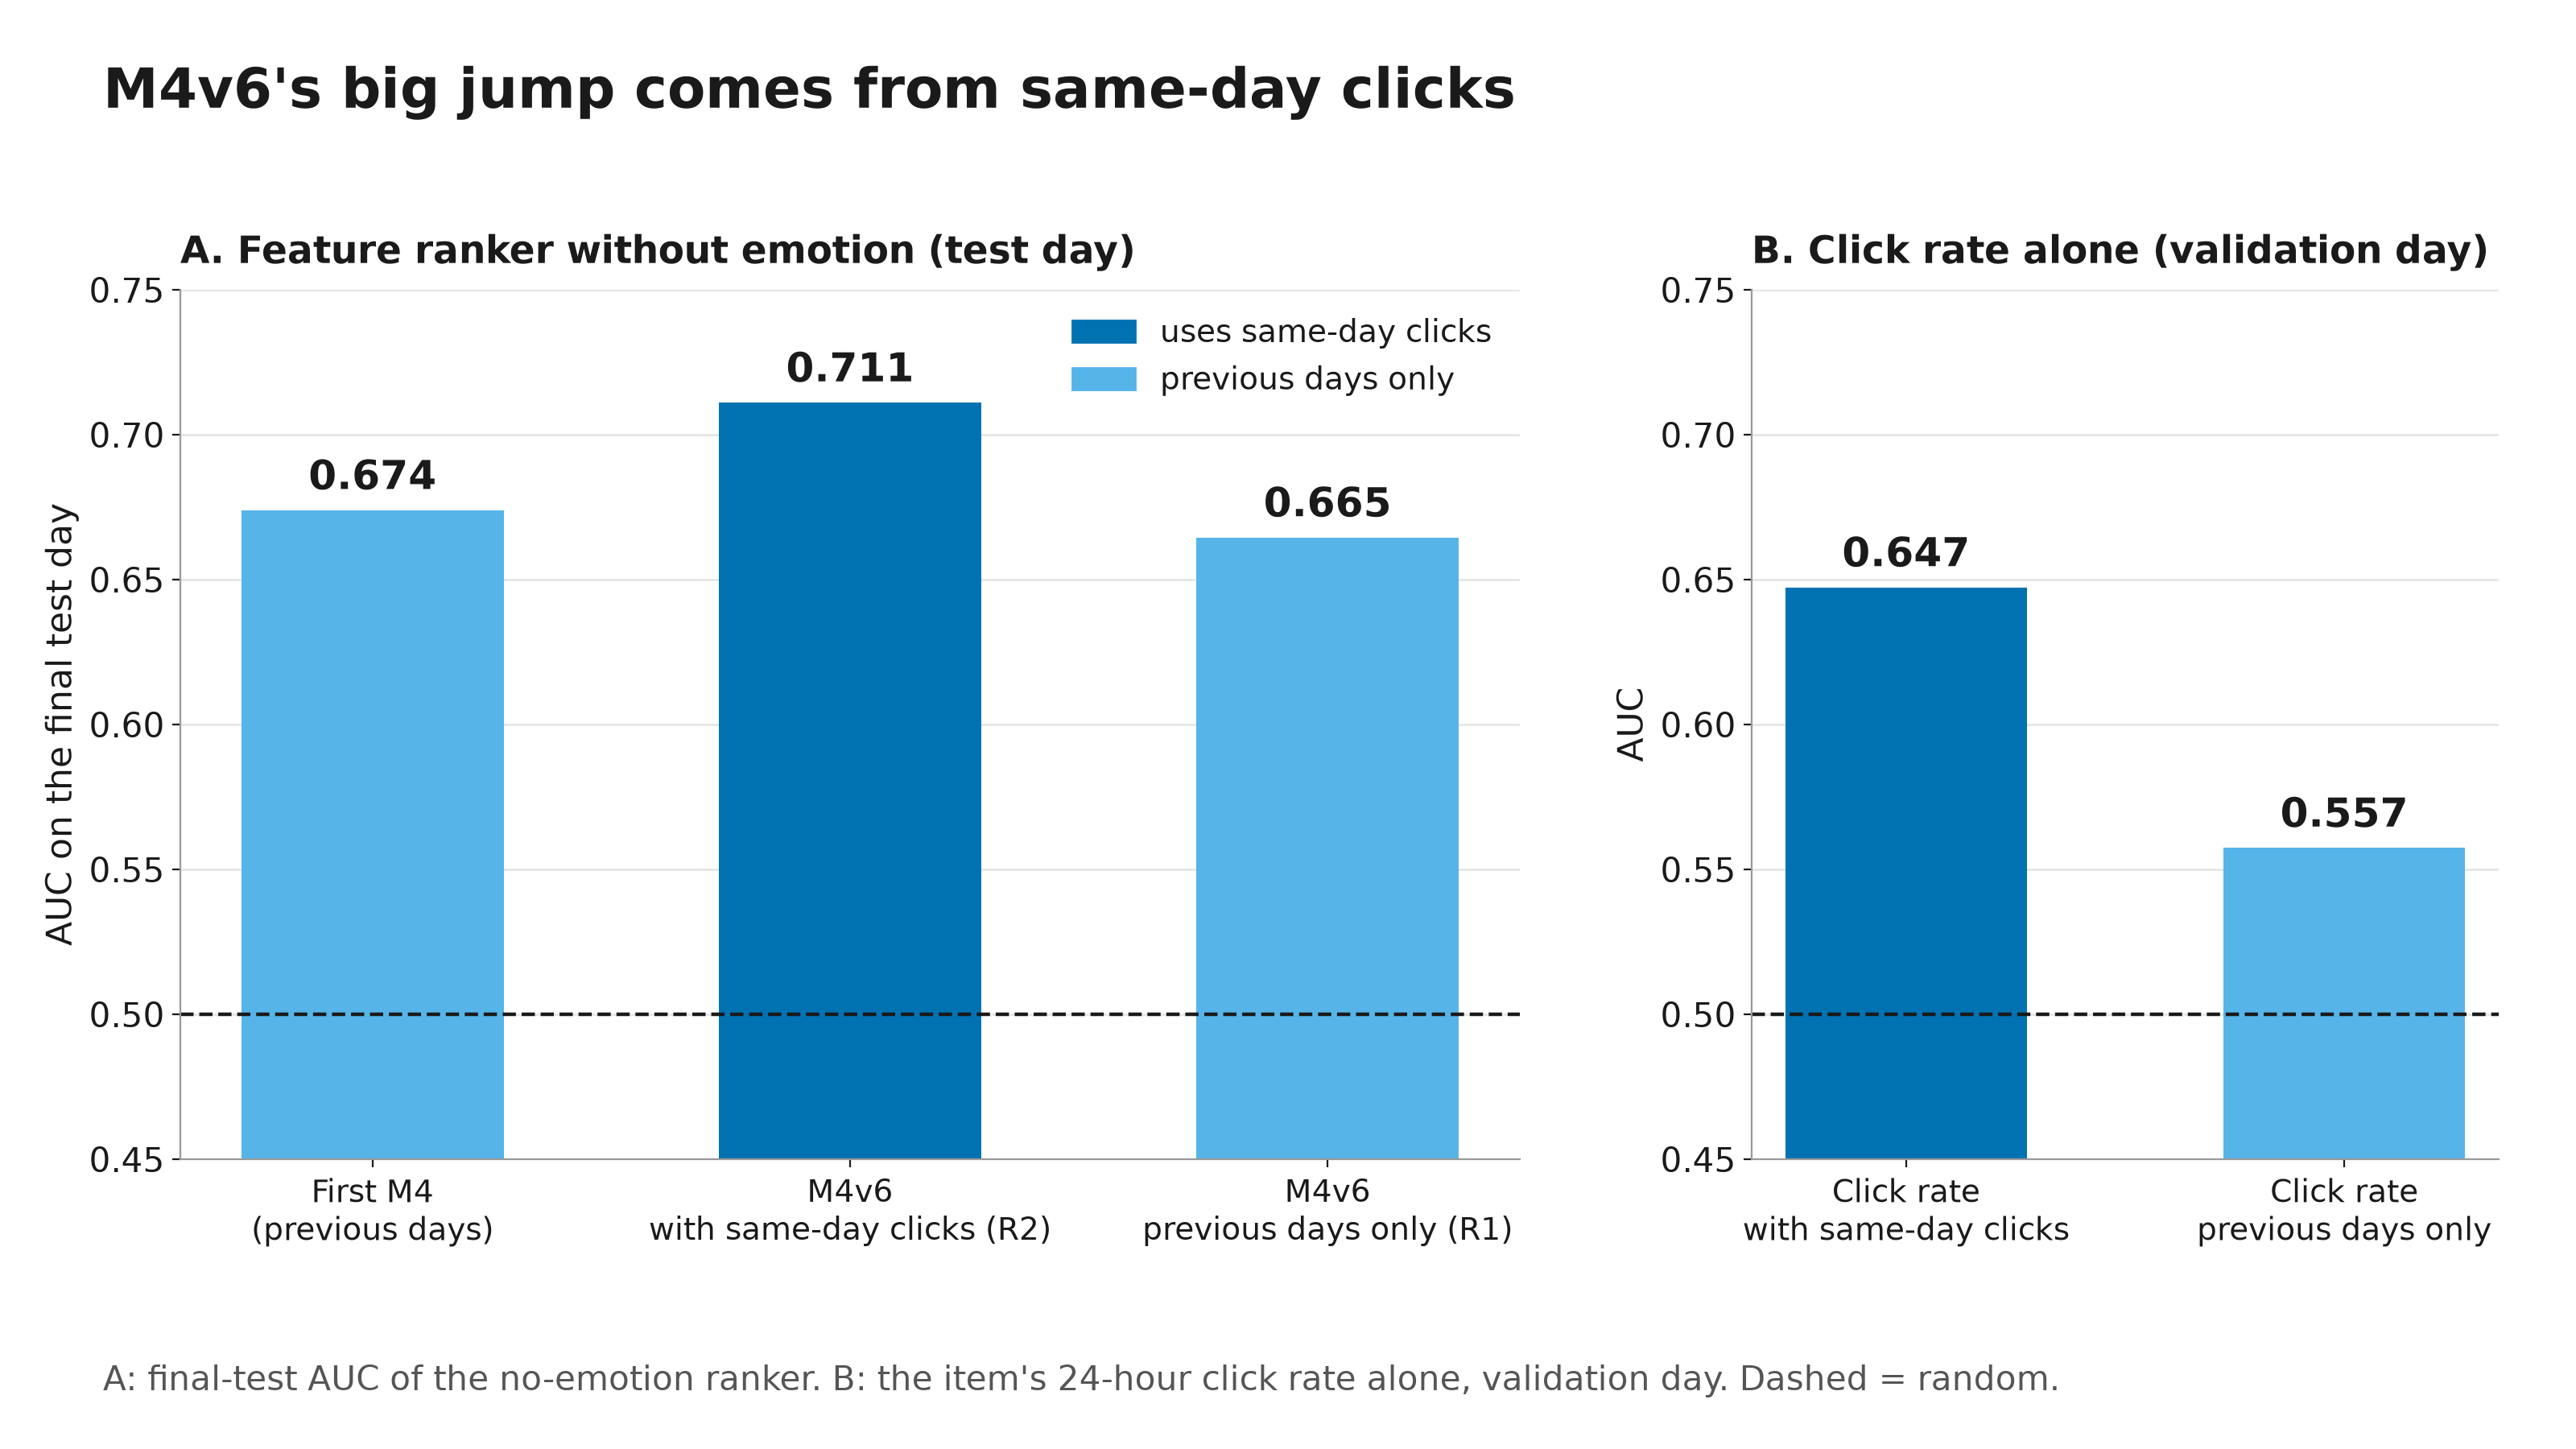

Source data for this figure (header and first rows):
panel, name, auc, source, label
A, First M4 | (previous days), 0.6739, v7_survival_dev.csv dev_M4, 0.674
A, M4v6 | with same-day clicks (R2), 0.7111, v7_survival_dev.csv dev_M4v6_R2, 0.711
A, M4v6 | previous days only (R1), 0.6645, v7_survival_dev.csv dev_M4v6_R1, 0.665
B, Click rate | with same-day clicks, 0.6473, v7_single_feature_auc.csv ctr_24h same_d…, 0.647
B, Click rate | previous days only, 0.5575, v7_single_feature_auc.csv ctr_24h previo…, 0.557
